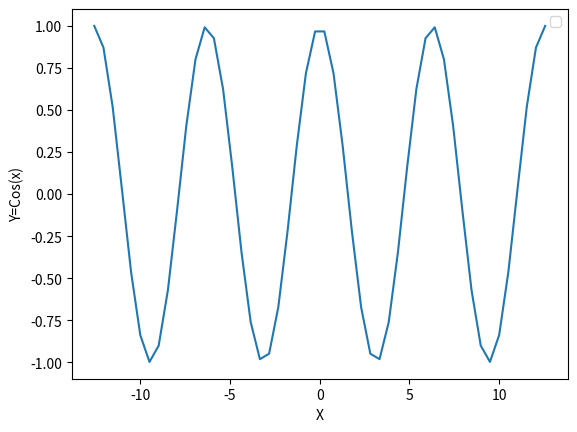

The script that saved this image:
import os
import numpy as np
import matplotlib.pyplot as plt
x=np.linspace(-4*np.pi, 4*np.pi)
y=np.cos(x)
plt.plot(x,y)
plt.legend()
plt.xlabel('X')
plt.ylabel('Y=Cos(x)')
plt.show()
